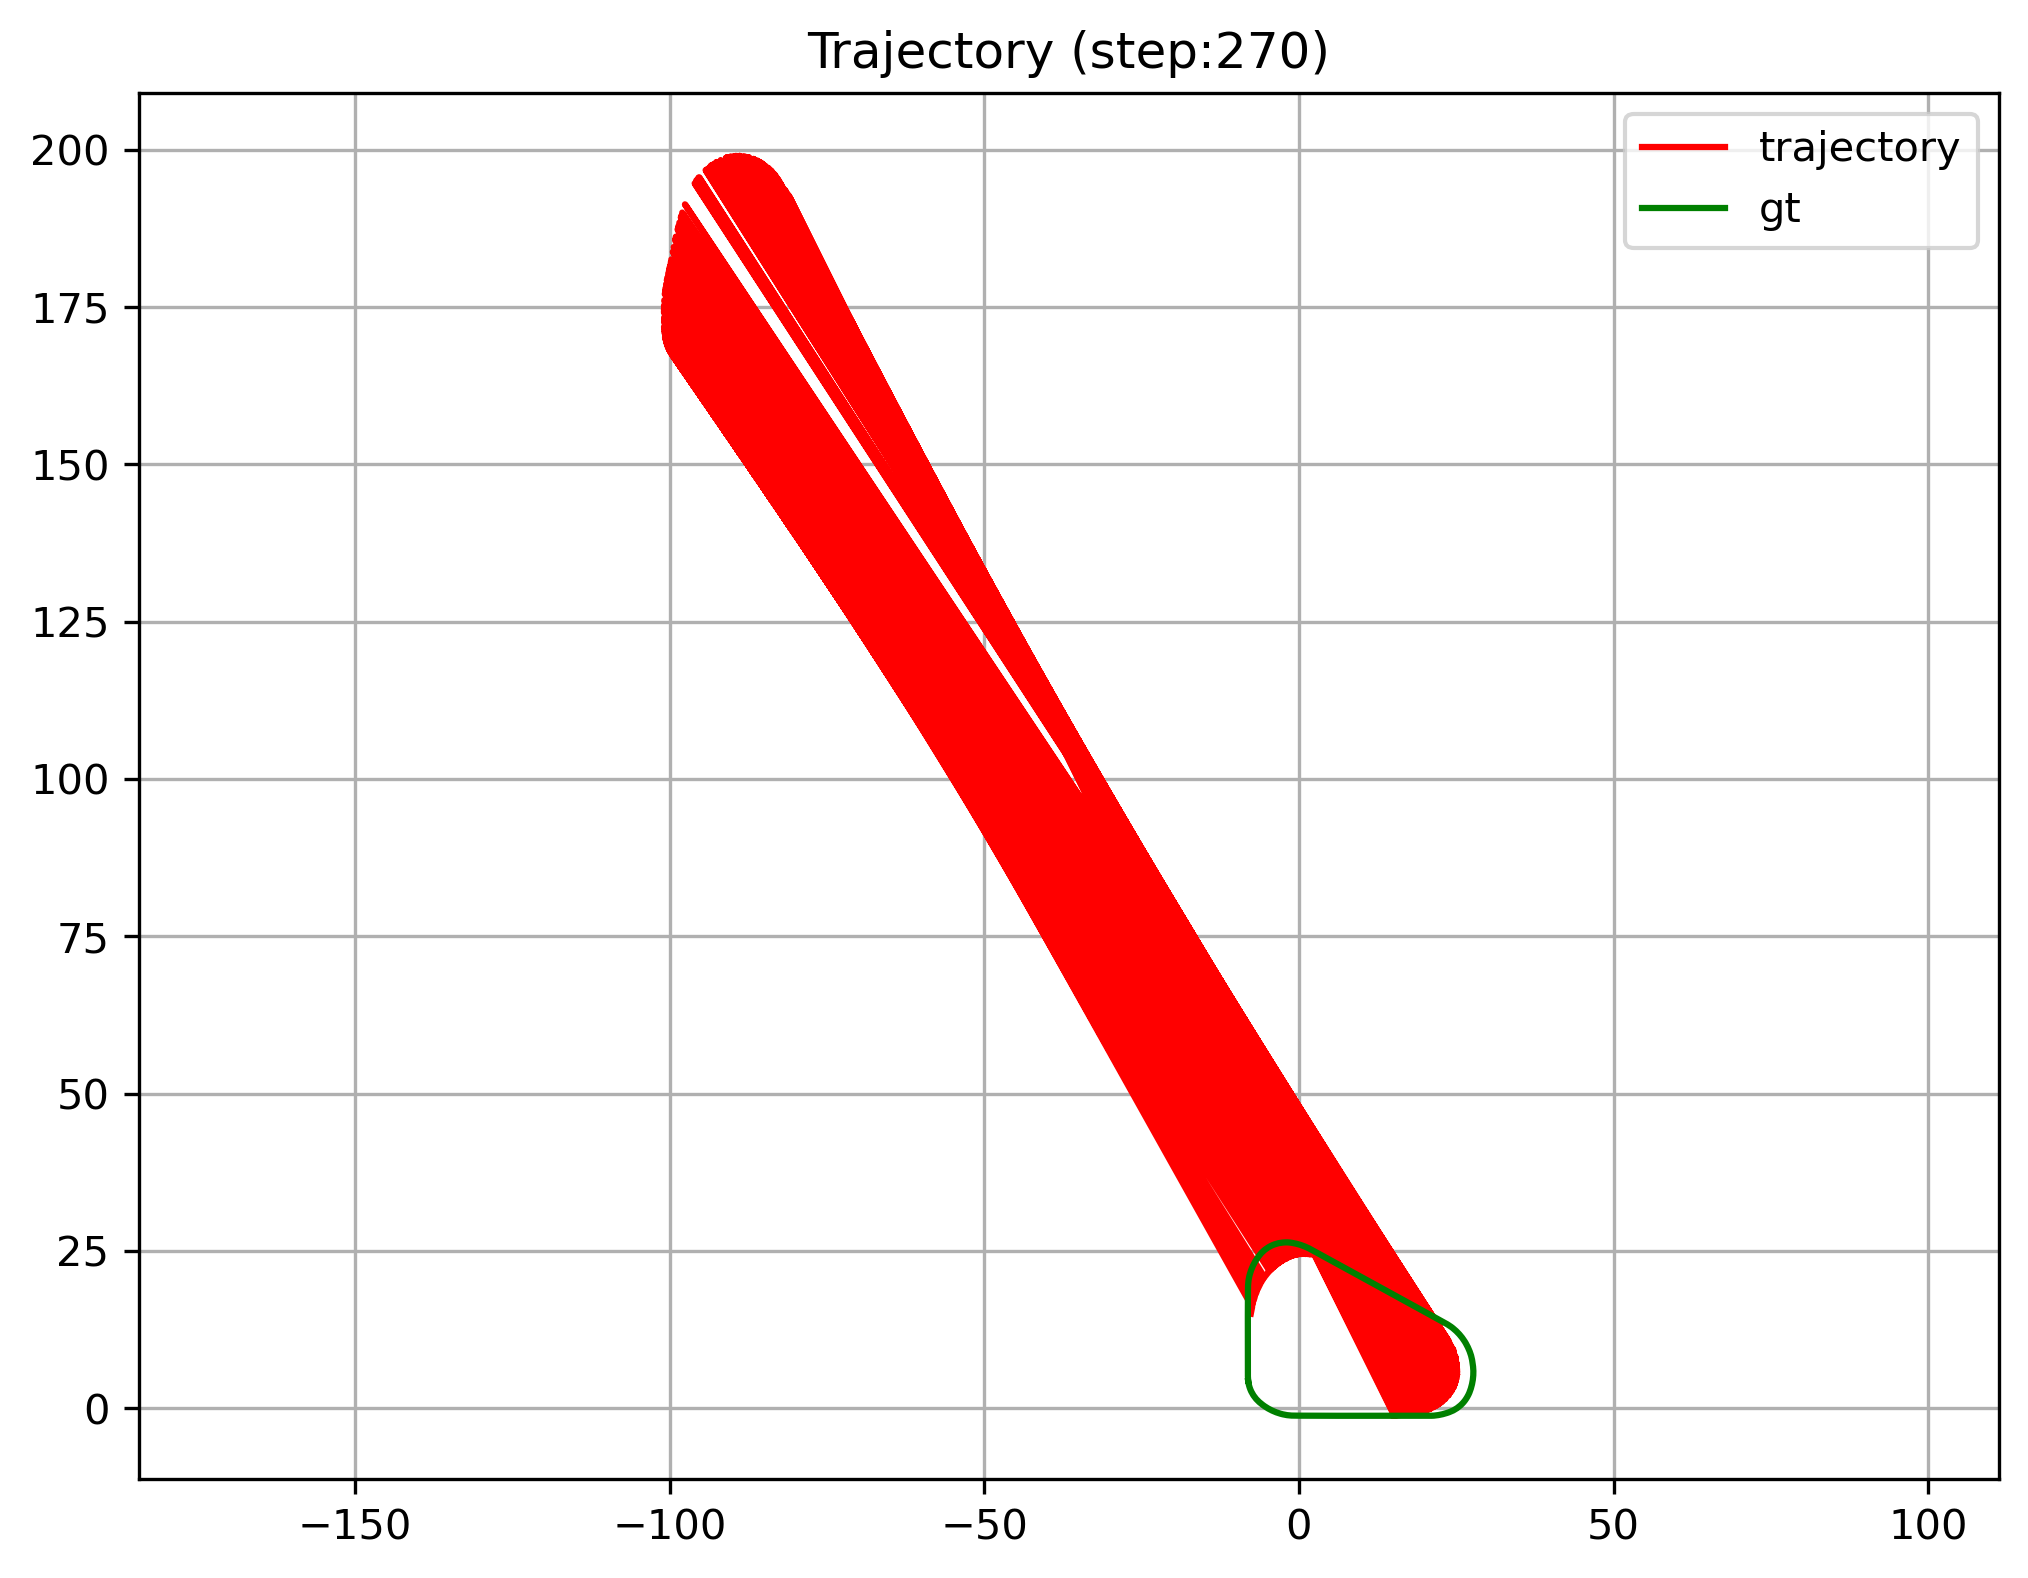

Values plotted in this chart, from the file beside it:
X, Y, Vx, VY, Xref, Yref
15.09, -1.157, -101.8, -1865, -8.07, 4.39
15.15, -1.157, 0.4168, -0.0366, -8.011, 4.041
-80.88, 192.3, 0.8225, 0.0000, -7.944, 3.694
15.26, -1.161, 1.06, 0.0461, -7.843, 3.355
15.32, -1.157, 1.272, 0.0922, -7.723, 3.022
15.39, -1.149, 1.572, 0.1856, -7.582, 2.698
-81.03, 192.6, 2.022, -0.0000, -7.414, 2.387
15.63, -1.098, 2.057, 0.2327, -7.234, 2.082
-81.19, 192.9, 2.333, 0.0000, -7.025, 1.797
15.9, -1.056, 2.116, 0.0668, -6.808, 1.517
16.02, -1.035, 2.067, 0.0360, -6.565, 1.261
16.16, -1.011, 2.053, -0.0043, -6.311, 1.014
16.28, -0.9912, 1.894, 0.0175, -6.039, 0.7884
16.38, -0.9737, 1.605, 0.0075, -5.761, 0.5699
16.47, -0.9603, 1.81, -0.0221, -5.475, 0.3617
16.58, -0.9432, 1.782, 0.0076, -5.178, 0.1698
-81.69, 193.6, 1.831, 0.0000, -4.878, -0.0169
16.8, -0.9061, 1.96, 0.0112, -4.565, -0.1821
16.91, -0.8862, 1.788, 0.0209, -4.25, -0.3438
17.01, -0.8671, 1.73, 0.0222, -3.926, -0.4844
17.1, -0.8508, 1.907, -0.0110, -3.598, -0.6182
17.19, -0.8348, 1.814, -0.0116, -3.264, -0.7340
17.3, -0.8159, 1.906, 0.0065, -2.925, -0.8367
17.42, -0.7959, 2.006, -0.0236, -2.583, -0.9269
17.53, -0.7774, 1.949, -0.0234, -2.237, -0.9969
17.65, -0.7594, 2.002, -0.0182, -1.889, -1.06
17.75, -0.7448, 1.832, -0.0051, -1.537, -1.097
-82.38, 194.6, 1.848, 0.0000, -1.185, -1.129
17.95, -0.7172, 2.046, -0.0604, -0.8311, -1.14
-82.5, 194.8, 2.179, 0.0000, -0.4774, -1.142
18.16, -0.6993, 2.074, -0.0598, -0.1236, -1.144
18.28, -0.6907, 1.909, -0.0241, 0.2301, -1.146
18.4, -0.6815, 1.972, -0.0197, 0.5839, -1.148
-82.74, 195.2, 1.759, 0.0000, 0.9376, -1.149
18.63, -0.6609, 1.668, 0.0238, 1.291, -1.151
18.71, -0.6513, 1.498, 0.0603, 1.645, -1.152
18.79, -0.6380, 1.161, 0.0808, 1.999, -1.153
-82.91, 195.5, 1.112, 0.0000, 2.353, -1.155
-82.95, 195.5, 1.107, 0.0000, 2.706, -1.156
18.97, -0.5957, 1.202, 0.0592, 3.06, -1.157
19.04, -0.5811, 1.431, 0.0264, 3.414, -1.157
19.14, -0.5594, 1.639, -0.0108, 3.768, -1.158
19.23, -0.5442, 1.783, -0.0596, 4.121, -1.159
-83.18, 195.9, 1.784, 0.0000, 4.475, -1.16
-83.24, 196, 1.596, 0.0000, 4.829, -1.16
-83.3, 196, 1.196, 0.0000, 5.183, -1.161
19.6, -0.4863, 1.047, 0.0685, 5.536, -1.161
19.66, -0.4711, 0.7942, 0.1134, 5.89, -1.162
-83.38, 196.1, 0.2962, 0.0000, 6.244, -1.162
-83.4, 196.2, 0.4012, 0.0000, 6.598, -1.162
19.73, -0.4248, 0.5601, 0.0850, 6.951, -1.162
19.77, -0.4109, 0.7559, 0.0427, 7.305, -1.162
19.82, -0.3921, 1.022, 0.0003, 7.659, -1.162
19.9, -0.3657, 1.317, -0.0541, 8.012, -1.162
19.97, -0.3436, 1.292, -0.0488, 8.366, -1.162
20.04, -0.3226, 1.226, -0.0236, 8.72, -1.162
-83.71, 196.5, 1.434, 0.0000, 9.074, -1.162
20.2, -0.2807, 1.323, -0.0392, 9.428, -1.162
-83.83, 196.6, 0.9487, 0.0000, 9.781, -1.161
-83.86, 196.6, 0.6487, 0.0000, 10.13, -1.161
... 1,014 more rows
